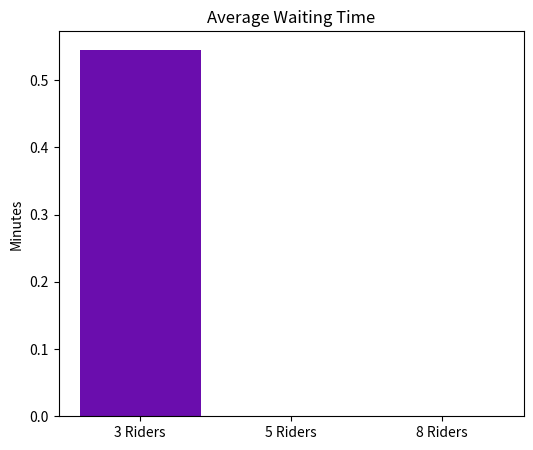
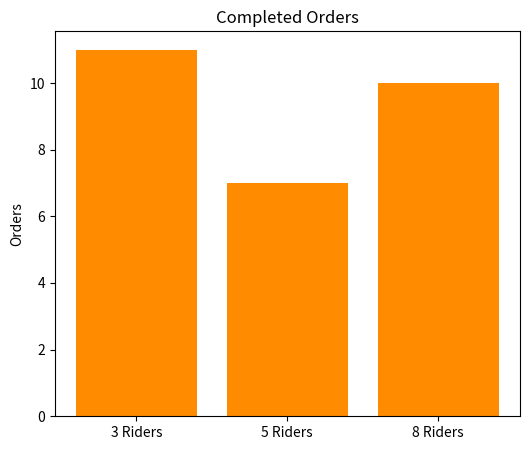
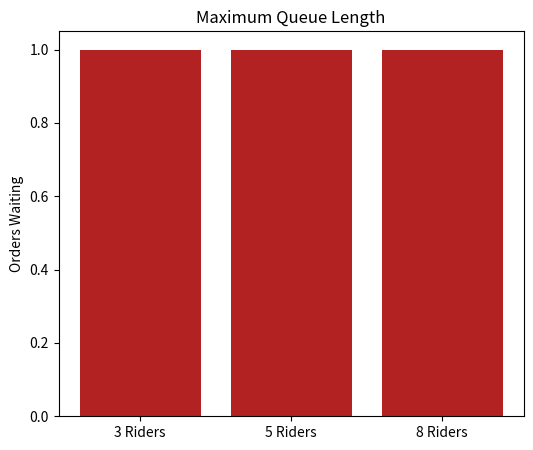

Generate these figures, in order, with matplotlib:
import random
import matplotlib.pyplot as plt
import os

# Create a folder to save charts
output_folder = "simulation_charts"
os.makedirs(output_folder, exist_ok=True)

# Simulation Settings
SIMULATION_TIME = 60       # total simulation time in minutes
ORDER_ARRIVAL_RATE = 5     # new order every 5 minutes (on average)
DELIVERY_TIME_MIN = 8      # delivery duration min
DELIVERY_TIME_MAX = 12     # delivery duration max

def run_simulation(num_riders):
    time_now = 0
    order_queue = []
    riders = [0] * num_riders
    completed_orders = 0
    total_waiting_time = 0
    max_queue_length = 0
    calls_that_waited = 0
    max_wait_time = 0

    while time_now < SIMULATION_TIME:
        # New order arrival
        if random.randint(1, ORDER_ARRIVAL_RATE) == 1:
            order_queue.append(time_now)

        max_queue_length = max(max_queue_length, len(order_queue))

        # Assign orders to free riders
        for i in range(num_riders):
            if riders[i] <= time_now and len(order_queue) > 0:
                order_time = order_queue.pop(0)
                waiting_time = time_now - order_time
                total_waiting_time += waiting_time
                if waiting_time > 0:
                    calls_that_waited += 1
                max_wait_time = max(max_wait_time, waiting_time)
                delivery_duration = random.randint(DELIVERY_TIME_MIN, DELIVERY_TIME_MAX)
                riders[i] = time_now + delivery_duration
                completed_orders += 1

        time_now += 1

    avg_wait = total_waiting_time / completed_orders if completed_orders > 0 else 0
    return {
        "num_riders": num_riders,
        "completed_orders": completed_orders,
        "avg_wait": avg_wait,
        "max_wait": max_wait_time,
        "calls_waited": calls_that_waited,
        "max_queue": max_queue_length
    }

# ----------------------------
# Run Experiments with Different Numbers of Riders
# ----------------------------
rider_counts = [3, 5, 8]
results = []

for riders in rider_counts:
    summary = run_simulation(riders)
    results.append(summary)
    print("\n--- Simulation Summary ---")
    print(f"Number of riders: {summary['num_riders']}")
    print(f"Total deliveries completed: {summary['completed_orders']}")
    print(f"Average waiting time: {summary['avg_wait']:.2f} minutes")
    print(f"Maximum waiting time: {summary['max_wait']} minutes")
    print(f"Orders that had to wait: {summary['calls_waited']}")
    print(f"Maximum queue length: {summary['max_queue']}")

# ----------------------------
# Prepare Data for Charts
# ----------------------------
labels = [f"{r} Riders" for r in rider_counts]
avg_waits = [r["avg_wait"] for r in results]
completed_orders = [r["completed_orders"] for r in results]
max_queues = [r["max_queue"] for r in results]

# ----------------------------
# Save Average Waiting Time Chart
plt.figure(figsize=(6,5))
plt.bar(labels, avg_waits, color='#6A0DAD')
plt.title("Average Waiting Time")
plt.ylabel("Minutes")
plt.savefig(os.path.join(output_folder, "average_waiting_time.png"))
plt.close()

# ----------------------------
# Save Completed Orders Chart
plt.figure(figsize=(6,5))
plt.bar(labels, completed_orders, color='#FF8C00')
plt.title("Completed Orders")
plt.ylabel("Orders")
plt.savefig(os.path.join(output_folder, "completed_orders.png"))
plt.close()

# ----------------------------
# Save Maximum Queue Length Chart
plt.figure(figsize=(6,5))
plt.bar(labels, max_queues, color='#B22222')
plt.title("Maximum Queue Length")
plt.ylabel("Orders Waiting")
plt.savefig(os.path.join(output_folder, "max_queue_length.png"))
plt.close()

print(f"\nAll charts saved in folder: {output_folder}")
